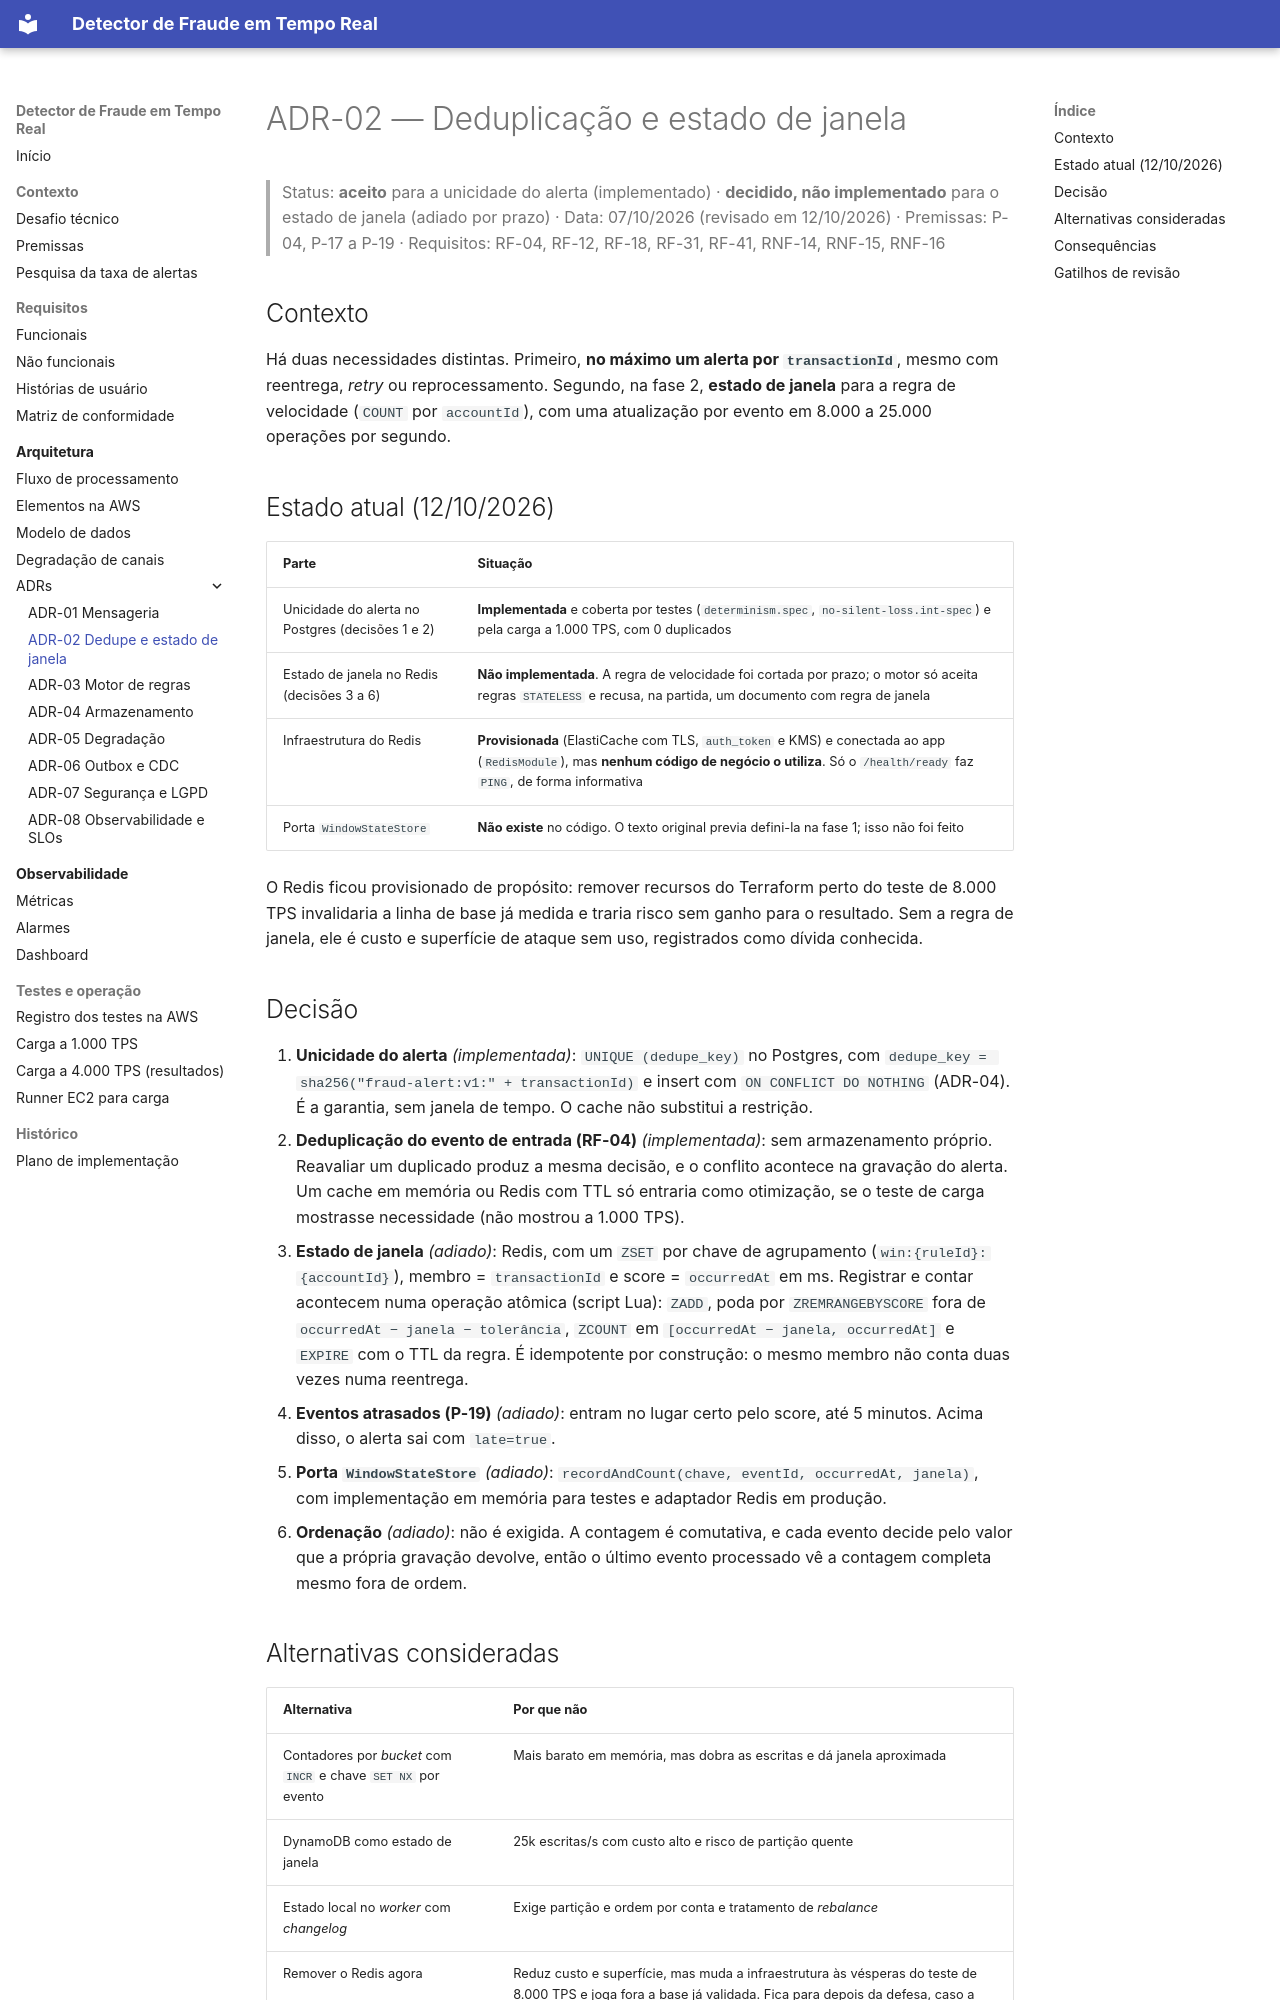

repository: walissonsilva/real-time-fraud-detector · page: adr/ADR-02-dedupe-e-estado-de-janela/index.html · generator: mkdocs

# ADR-02 — Deduplicação e estado de janela

> Status: **aceito** para a unicidade do alerta (implementado) · **decidido, não implementado** para o estado de janela (adiado por prazo) · Data: 07/10/2026 (revisado em 12/10/2026) · Premissas: P-04, P-17 a P-19 · Requisitos: RF-04, RF-12, RF-18, RF-31, RF-41, RNF-14, RNF-15, RNF-16

## Contexto

Há duas necessidades distintas. Primeiro, **no máximo um alerta por `transactionId`**, mesmo com reentrega, *retry* ou reprocessamento. Segundo, na fase 2, **estado de janela** para a regra de velocidade (`COUNT` por `accountId`), com uma atualização por evento em 8.000 a 25.000 operações por segundo.

## Estado atual (12/10/2026)

| Parte | Situação |
|-------|----------|
| Unicidade do alerta no Postgres (decisões 1 e 2) | **Implementada** e coberta por testes (`determinism.spec`, `no-silent-loss.int-spec`) e pela carga a 1.000 TPS, com 0 duplicados |
| Estado de janela no Redis (decisões 3 a 6) | **Não implementada**. A regra de velocidade foi cortada por prazo; o motor só aceita regras `STATELESS` e recusa, na partida, um documento com regra de janela |
| Infraestrutura do Redis | **Provisionada** (ElastiCache com TLS, `auth_token` e KMS) e conectada ao app (`RedisModule`), mas **nenhum código de negócio o utiliza**. Só o `/health/ready` faz `PING`, de forma informativa |
| Porta `WindowStateStore` | **Não existe** no código. O texto original previa defini-la na fase 1; isso não foi feito |

O Redis ficou provisionado de propósito: remover recursos do Terraform perto do teste de 8.000 TPS invalidaria a linha de base já medida e traria risco sem ganho para o resultado. Sem a regra de janela, ele é custo e superfície de ataque sem uso, registrados como dívida conhecida.

## Decisão

1. **Unicidade do alerta** *(implementada)*: `UNIQUE (dedupe_key)` no Postgres, com `dedupe_key = sha256("fraud-alert:v1:" + transactionId)` e insert com `ON CONFLICT DO NOTHING` (ADR-04). É a garantia, sem janela de tempo. O cache não substitui a restrição.
2. **Deduplicação do evento de entrada (RF-04)** *(implementada)*: sem armazenamento próprio. Reavaliar um duplicado produz a mesma decisão, e o conflito acontece na gravação do alerta. Um cache em memória ou Redis com TTL só entraria como otimização, se o teste de carga mostrasse necessidade (não mostrou a 1.000 TPS).
3. **Estado de janela** *(adiado)*: Redis, com um `ZSET` por chave de agrupamento (`win:{ruleId}:{accountId}`), membro = `transactionId` e score = `occurredAt` em ms. Registrar e contar acontecem numa operação atômica (script Lua): `ZADD`, poda por `ZREMRANGEBYSCORE` fora de `occurredAt − janela − tolerância`, `ZCOUNT` em `[occurredAt − janela, occurredAt]` e `EXPIRE` com o TTL da regra. É idempotente por construção: o mesmo membro não conta duas vezes numa reentrega.
4. **Eventos atrasados (P-19)** *(adiado)*: entram no lugar certo pelo score, até 5 minutos. Acima disso, o alerta sai com `late=true`.
5. **Porta `WindowStateStore`** *(adiado)*: `recordAndCount(chave, eventId, occurredAt, janela)`, com implementação em memória para testes e adaptador Redis em produção.
6. **Ordenação** *(adiado)*: não é exigida. A contagem é comutativa, e cada evento decide pelo valor que a própria gravação devolve, então o último evento processado vê a contagem completa mesmo fora de ordem.
